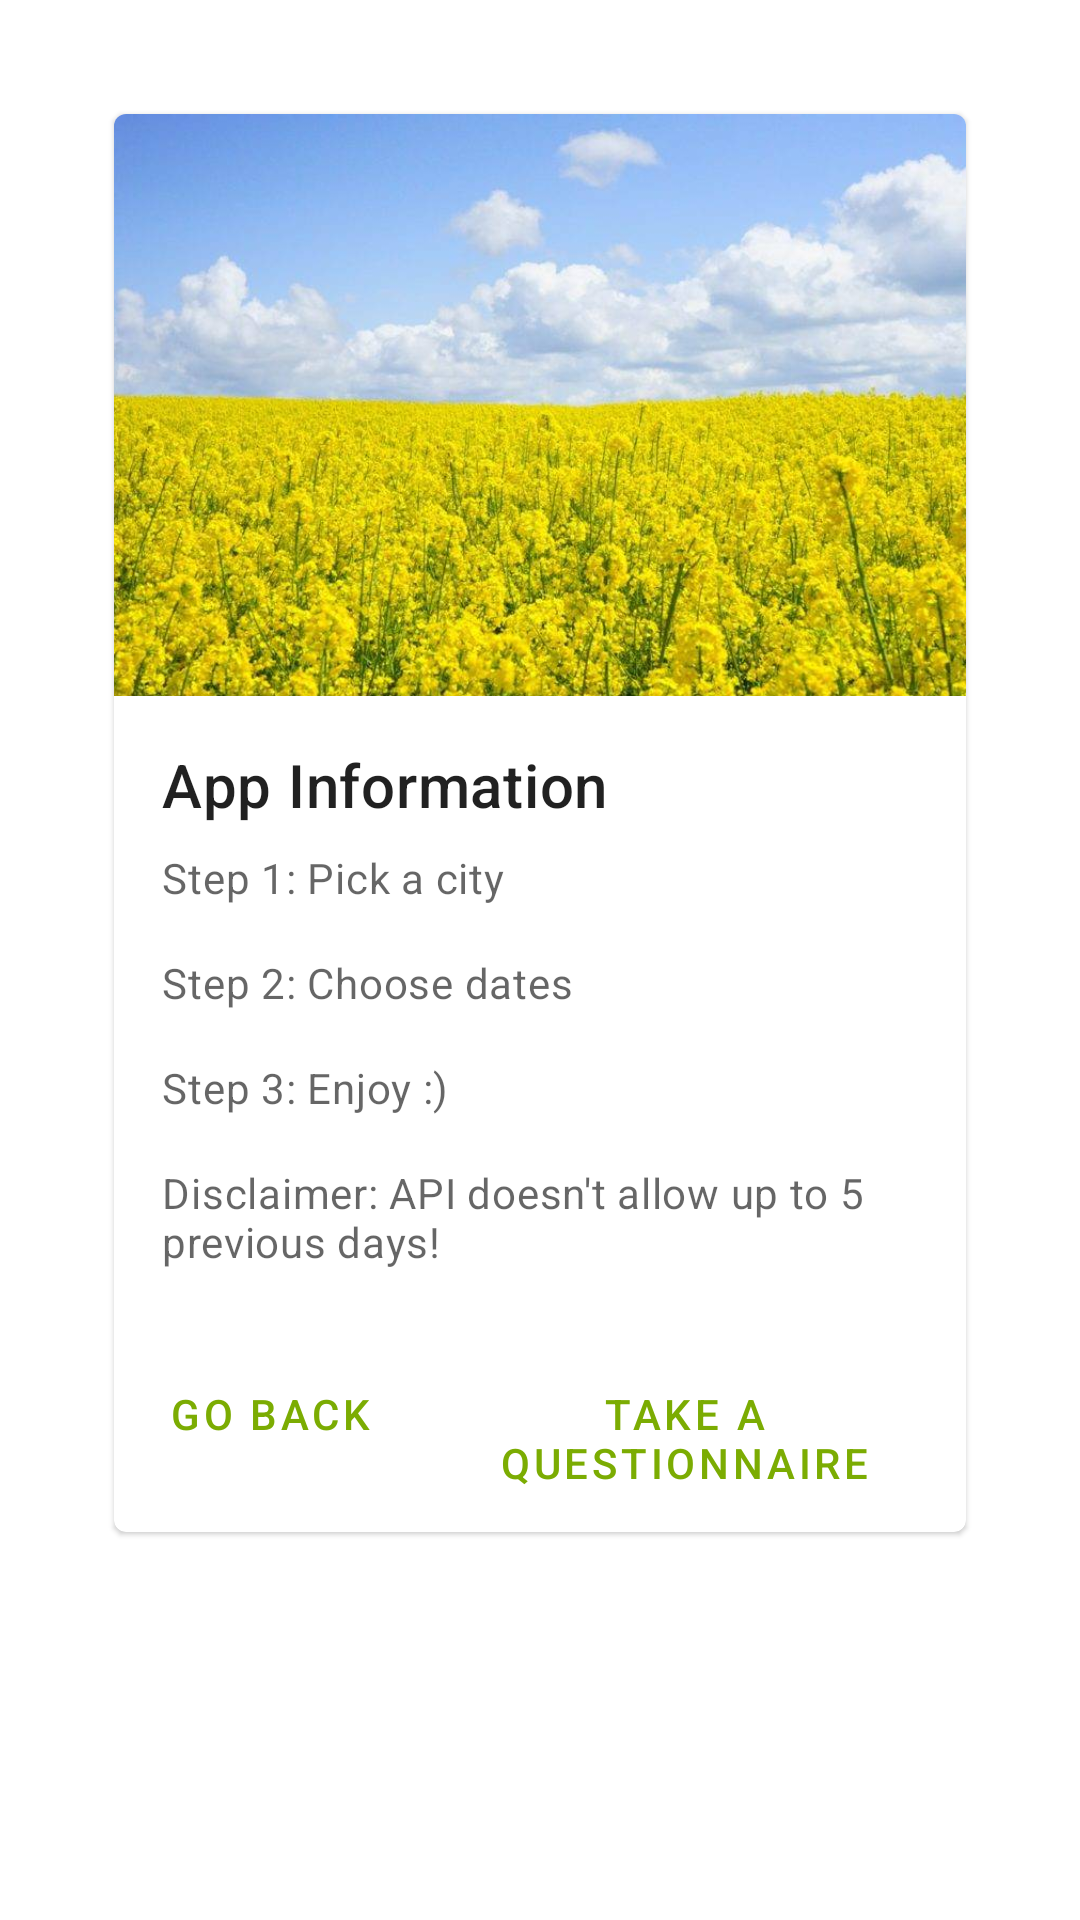

Produce the Android XML layout that renders to this screen, including the resource entries it uses.
<!-- AndroidManifest.xml: application theme Theme.And_pollen -->
<!-- res/layout/activity_info.xml -->
<?xml version="1.0" encoding="utf-8"?>
<RelativeLayout xmlns:android="http://schemas.android.com/apk/res/android"
    xmlns:app="http://schemas.android.com/apk/res-auto"
    xmlns:tools="http://schemas.android.com/tools"
    android:layout_width="match_parent"
    android:layout_height="match_parent"
    android:id="@+id/action_info"
    android:padding="30dp"
    tools:context=".InfoActivity">

    <com.google.android.material.card.MaterialCardView
        android:id="@+id/card"
        android:layout_width="match_parent"
        android:layout_height="wrap_content"

        android:layout_margin="8dp">

        <LinearLayout
            android:layout_width="match_parent"
            android:layout_height="wrap_content"
            android:orientation="vertical">

            
            <ImageView
                android:layout_width="match_parent"
                android:layout_height="194dp"
                app:srcCompat="@drawable/field"
                android:scaleType="centerCrop"
                />

            <LinearLayout
                android:layout_width="match_parent"
                android:layout_height="wrap_content"
                android:orientation="vertical"
                android:padding="16dp">

                
                <TextView
                    android:layout_width="wrap_content"
                    android:layout_height="wrap_content"
                    android:text="App Information"
                    android:textAppearance="?attr/textAppearanceHeadline6"
                    />
                <TextView
                    android:layout_width="wrap_content"
                    android:layout_height="wrap_content"
                    android:layout_marginTop="8dp"
                    android:text="Step 1: Pick a city"
                    android:textAppearance="?attr/textAppearanceBody2"
                    android:textColor="?android:attr/textColorSecondary"
                    />
                <TextView
                    android:layout_width="wrap_content"
                    android:layout_height="wrap_content"
                    android:layout_marginTop="16dp"
                    android:text="Step 2: Choose dates"
                    android:textAppearance="?attr/textAppearanceBody2"
                    android:textColor="?android:attr/textColorSecondary"
                    />
                <TextView
                    android:layout_width="wrap_content"
                    android:layout_height="wrap_content"
                    android:layout_marginTop="16dp"
                    android:text="Step 3: Enjoy :)"
                    android:textAppearance="?attr/textAppearanceBody2"
                    android:textColor="?android:attr/textColorSecondary"
                    />

                <TextView
                    android:layout_width="wrap_content"
                    android:layout_height="wrap_content"
                    android:layout_marginTop="16dp"
                    android:text="Disclaimer: API doesn't allow up to 5 previous days!"
                    android:textAppearance="?attr/textAppearanceBody2"
                    android:textColor="?android:attr/textColorSecondary"
                    />

            </LinearLayout>

            
            <LinearLayout
                android:layout_width="wrap_content"
                android:layout_height="wrap_content"
                android:layout_margin="8dp"
                android:orientation="horizontal">
                <com.google.android.material.button.MaterialButton
                    android:layout_width="wrap_content"
                    android:layout_height="wrap_content"
                    android:layout_marginEnd="8dp"
                    android:text="Go back"
                    android:onClick="goBack"
                    style="?attr/borderlessButtonStyle"
                    />
                <com.google.android.material.button.MaterialButton
                    android:layout_width="wrap_content"
                    android:layout_height="wrap_content"
                    android:text="Take a questionnaire"
                    android:onClick="takeQuiz"
                    style="?attr/borderlessButtonStyle"
                    />
            </LinearLayout>

        </LinearLayout>

    </com.google.android.material.card.MaterialCardView>


</RelativeLayout>
<!-- resources referenced by this layout -->
<resources>
  <!-- drawable field: jpg bitmap (drawable, 92488 bytes) -->
  <style name="Theme.And_pollen" parent="Theme.MaterialComponents.DayNight.DarkActionBar">
          
          <item name="colorPrimary">#7bac02</item>
          <item name="colorPrimaryVariant">#a0d120</item>
          <item name="colorOnPrimary">@color/white</item>
          
          <item name="colorSecondary">#7bac02</item>
          <item name="colorSecondaryVariant">#7bac02</item>
          <item name="colorOnSecondary">@color/black</item>
          
          <item name="android:statusBarColor" tools:targetApi="l">?attr/colorPrimaryVariant</item>
          
      </style>
  <color name="white">#FFFFFFFF</color>
  <color name="black">#FF000000</color>
</resources>
